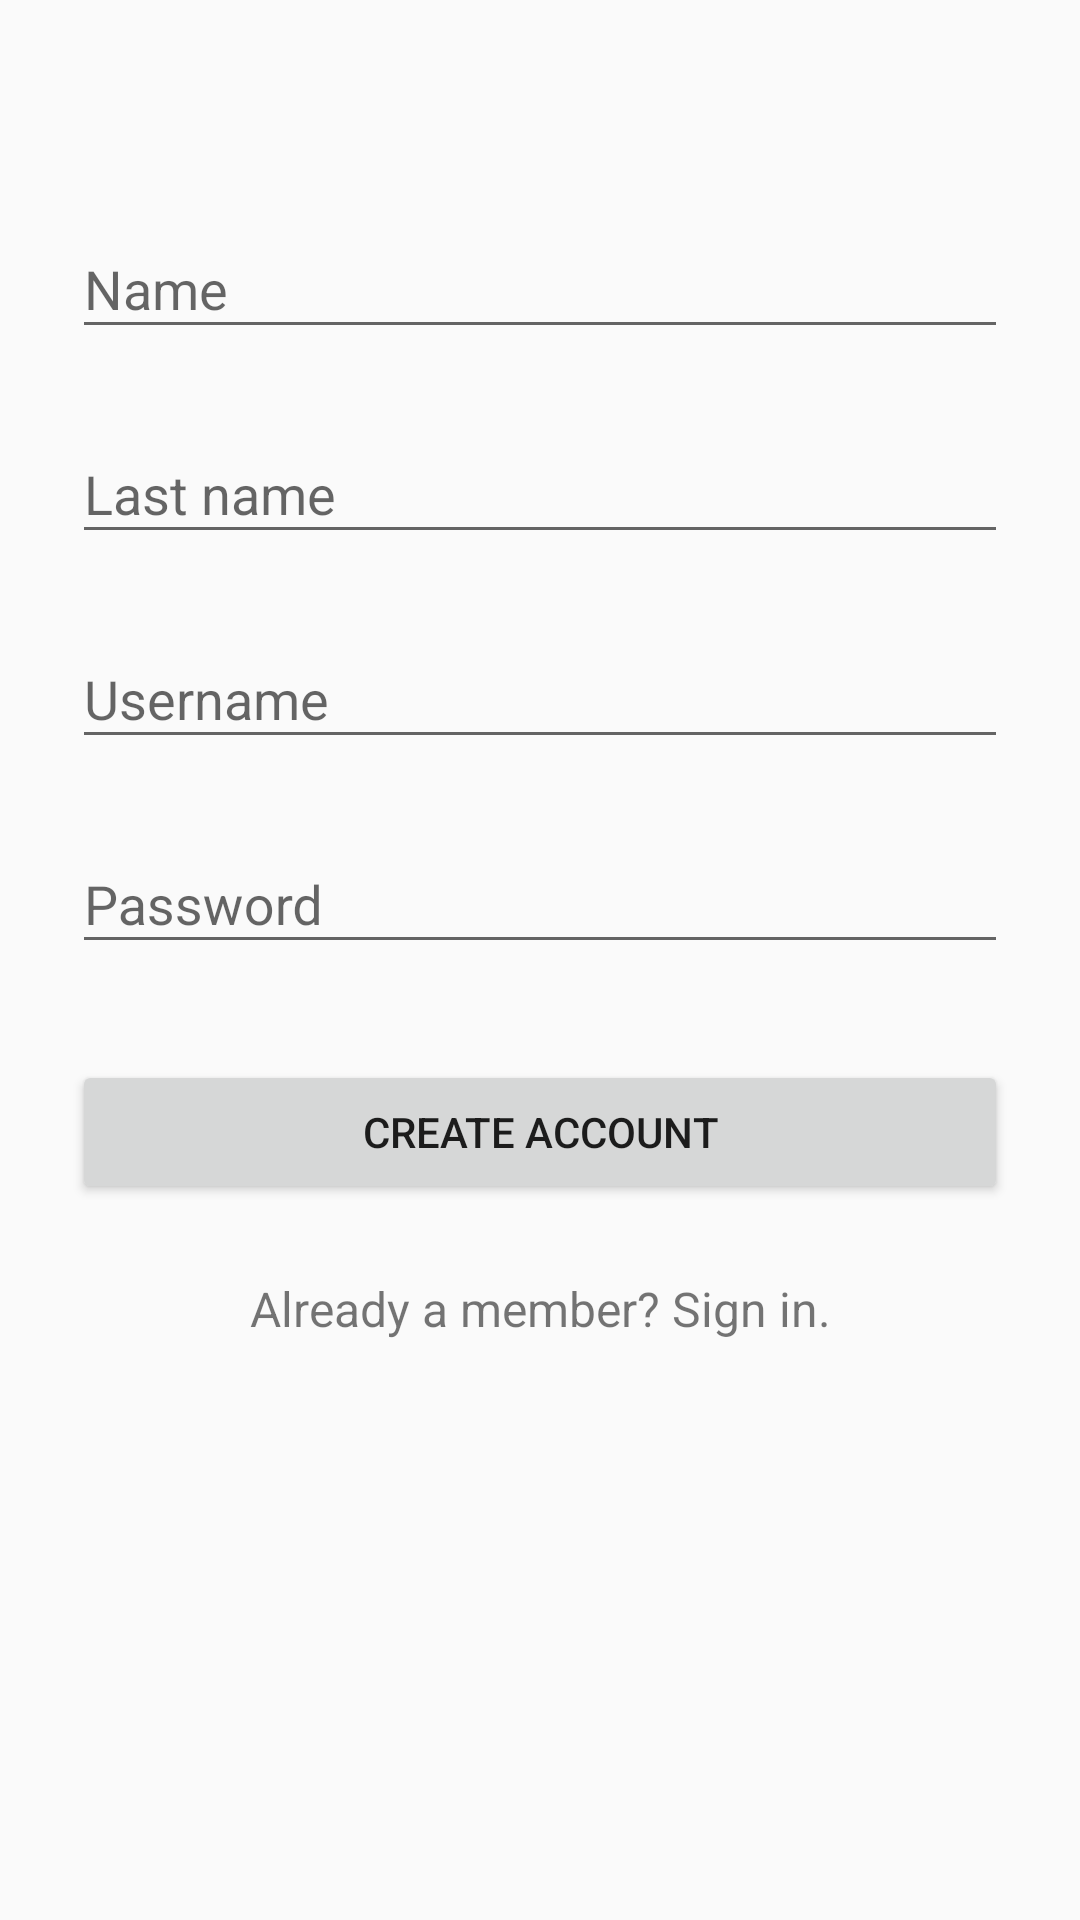

The Android layout XML behind this screen, and the referenced resources:
<!-- AndroidManifest.xml: application theme AppTheme.NoActionBar -->
<!-- res/layout/activity_register.xml -->
<?xml version="1.0" encoding="utf-8"?>
<ScrollView
        xmlns:android="http://schemas.android.com/apk/res/android"
        android:layout_width="fill_parent"
        android:layout_height="fill_parent"
        android:fitsSystemWindows="true">

    <LinearLayout
            android:orientation="vertical"
            android:layout_width="match_parent"
            android:layout_height="wrap_content"
            android:paddingTop="56dp"
            android:paddingLeft="24dp"
            android:paddingRight="24dp">

        
        
        
        
        

        
        <android.support.design.widget.TextInputLayout
                android:layout_width="match_parent"
                android:layout_height="match_parent"
                android:layout_marginTop="8dp"
                android:layout_marginBottom="8dp">
            <EditText android:id="@+id/etName"
                      android:layout_width="match_parent"
                      android:layout_height="wrap_content"
                      android:inputType="textCapWords"
                      android:hint="@string/name_hint"/>
        </android.support.design.widget.TextInputLayout>
        <android.support.design.widget.TextInputLayout
                android:layout_width="match_parent"
                android:layout_height="wrap_content"
                android:layout_marginTop="8dp"
                android:layout_marginBottom="8dp">
            <EditText android:id="@+id/etLastName"
                      android:layout_width="match_parent"
                      android:layout_height="wrap_content"
                      android:inputType="textCapWords"
                      android:hint="@string/last_hint"/>
        </android.support.design.widget.TextInputLayout>

        
        <android.support.design.widget.TextInputLayout
                android:layout_width="match_parent"
                android:layout_height="wrap_content"
                android:layout_marginTop="8dp"
                android:layout_marginBottom="8dp">
            <EditText android:id="@+id/etUsername"
                      android:layout_width="match_parent"
                      android:layout_height="wrap_content"
                      android:inputType="textEmailAddress"
                      android:hint="@string/username" />
        </android.support.design.widget.TextInputLayout>

        
        <android.support.design.widget.TextInputLayout
                android:layout_width="match_parent"
                android:layout_height="wrap_content"
                android:layout_marginTop="8dp"
                android:layout_marginBottom="8dp">
            <EditText android:id="@+id/etPassword"
                      android:layout_width="match_parent"
                      android:layout_height="wrap_content"
                      android:inputType="textPassword"
                      android:hint="@string/password"/>
        </android.support.design.widget.TextInputLayout>

        
        <android.support.v7.widget.AppCompatButton
                android:id="@+id/bRegister"
                android:layout_width="fill_parent"
                android:layout_height="wrap_content"
                android:layout_marginTop="24dp"
                android:layout_marginBottom="24dp"
                android:padding="12dp"
                android:text="@string/create_account"/>

        <TextView android:id="@+id/link_login"
                  android:layout_width="fill_parent"
                  android:layout_height="wrap_content"
                  android:layout_marginBottom="24dp"
                  android:text="@string/already_member"
                  android:gravity="center"
                  android:textSize="16dip"/>

    </LinearLayout>
</ScrollView>
<!-- resources referenced by this layout -->
<resources>
  <!-- drawable logo: jpg bitmap (drawable, 21895 bytes) -->
  <string name="already_member">Already a member? Sign in.</string>
  <string name="create_account">Create Account</string>
  <string name="last_hint">Last name</string>
  <string name="name_hint">Name</string>
  <string name="password">Password</string>
  <string name="username">Username</string>
  <style name="AppTheme.NoActionBar">
          <item name="windowActionBar">false</item>
          <item name="windowNoTitle">true</item>
      </style>
</resources>
